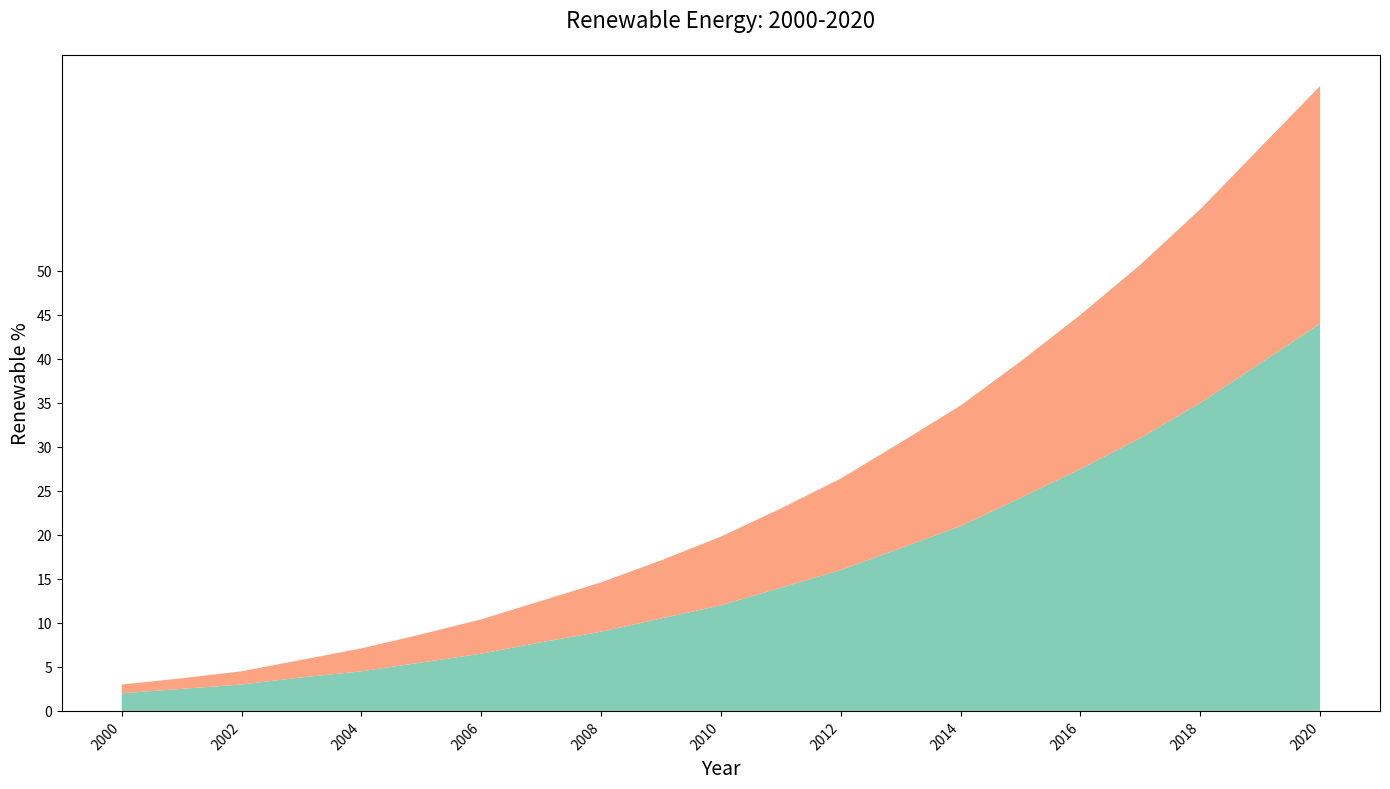

Recreate this plot in Python.
import matplotlib.pyplot as plt
import numpy as np

years = np.arange(2000, 2021)

residential = [2, 2.5, 3, 3.8, 4.5, 5.5, 6.5, 7.8, 9, 10.5, 12, 14, 16, 18.5, 21, 24.2, 27.5, 31, 35, 39.5, 44]
commercial = [1, 1.2, 1.5, 2, 2.6, 3.2, 3.9, 4.7, 5.6, 6.6, 7.8, 9, 10.4, 12, 13.7, 15.5, 17.5, 19.7, 22, 24.5, 27]

fig, ax = plt.subplots(figsize=(14, 8))

ax.stackplot(years, residential, commercial, colors=['#66c2a5', '#fc8d62'], alpha=0.8)

ax.set_title("Renewable Energy: 2000-2020", fontsize=16, pad=20)
ax.set_xlabel("Year", fontsize=14)
ax.set_ylabel("Renewable %", fontsize=14)

ax.set_xticks(years[::2])
ax.set_yticks(np.arange(0, 51, 5))
ax.set_xticklabels(years[::2], rotation=45, ha='right')

plt.tight_layout()

plt.show()
